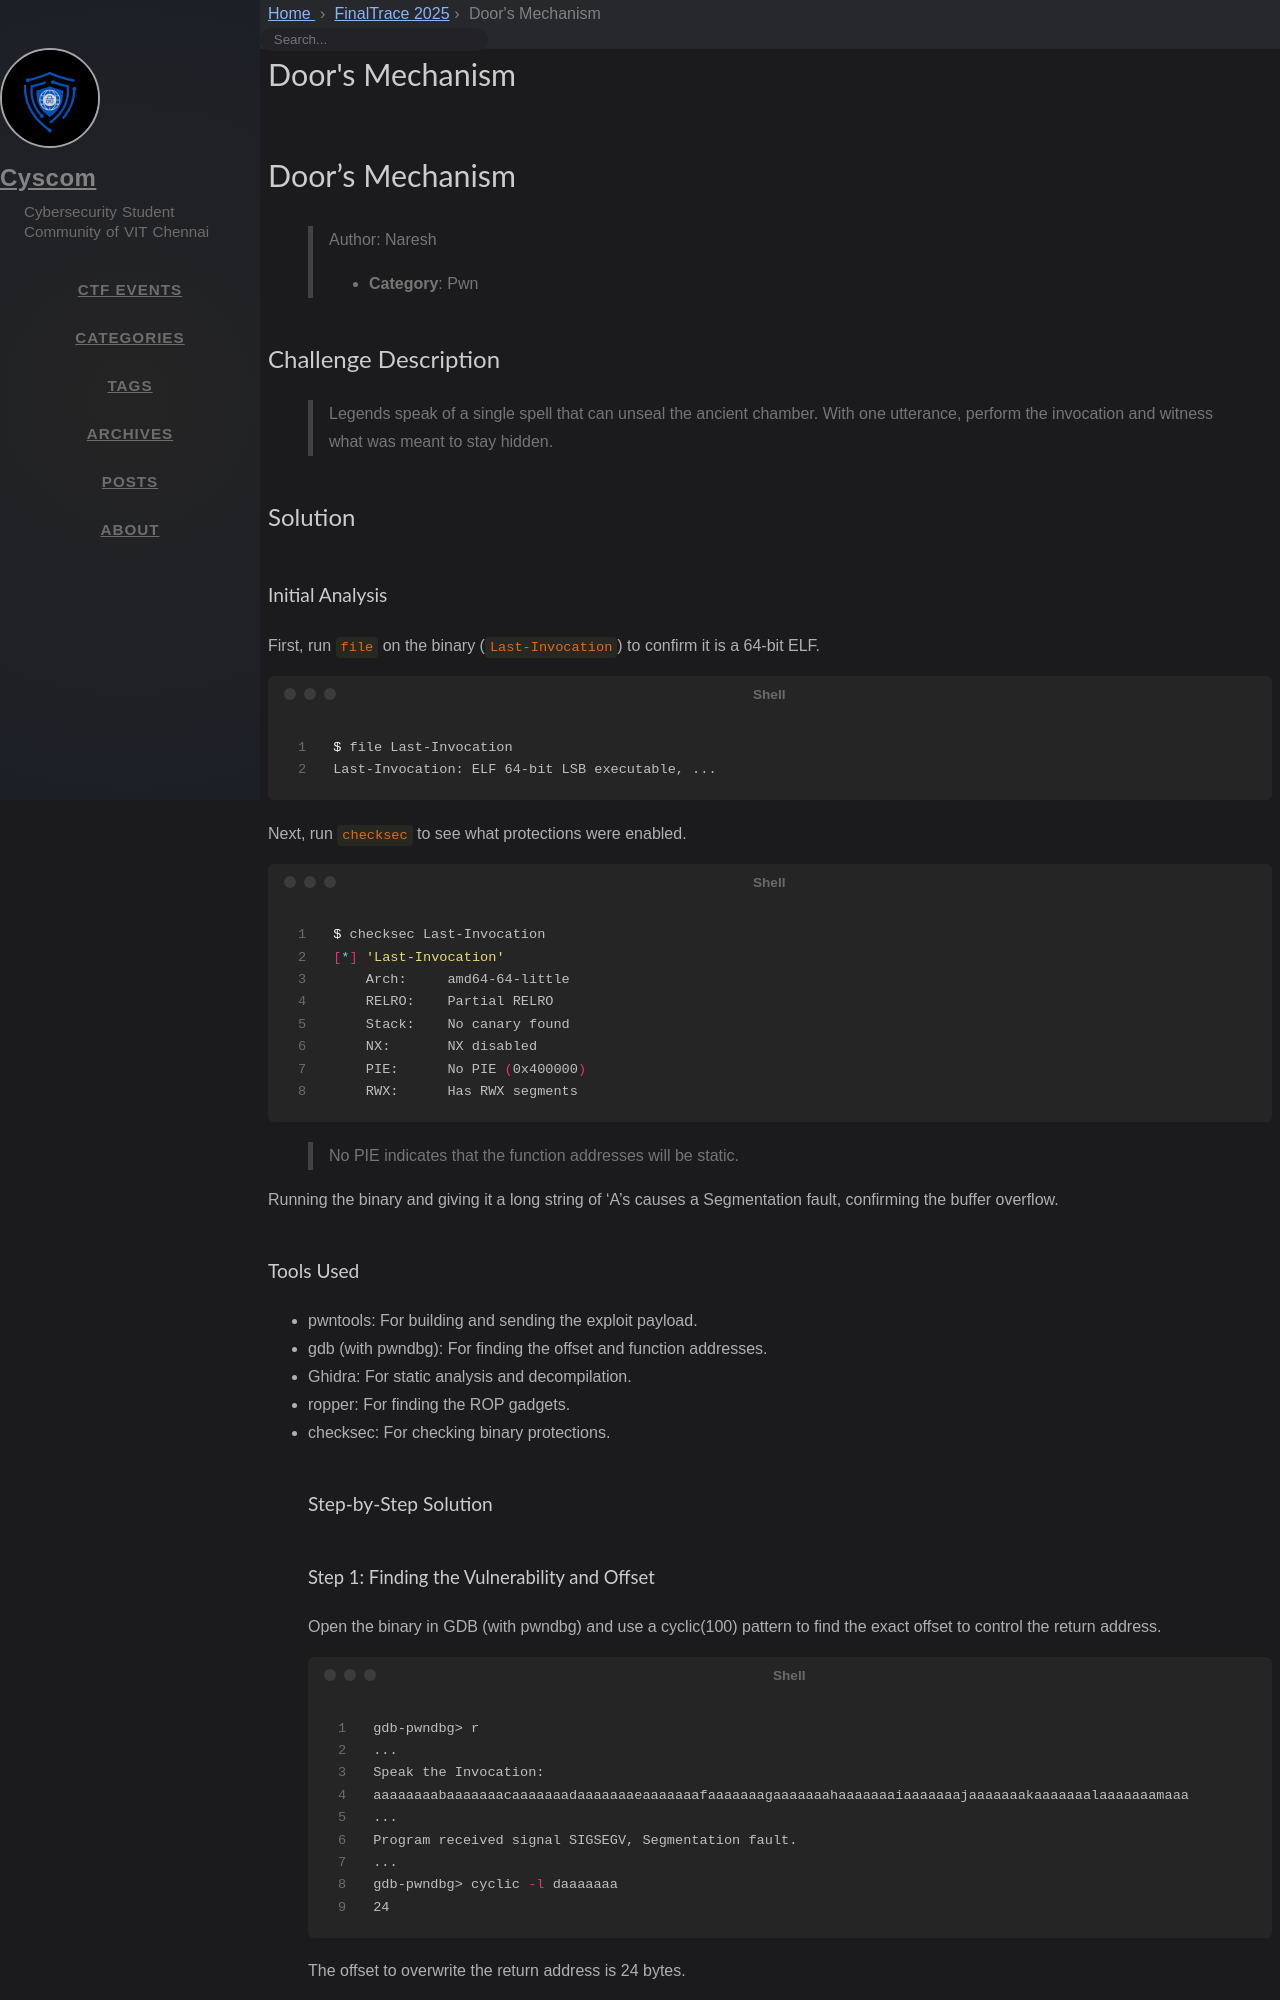

repository: cyscomvit/writeups · page: writeups/FinalTrace_2025/01-doors-mechanism.html · generator: jekyll

---
layout: writeup

title: Door's Mechanism
difficulty: Medium
points: 500
categories: [Pwn]
tags: []

flag: CYS{7h3_l45t_1nv0ca710n_ha5_b33n_5p0k3n_@789#!}
---

# Door's Mechanism

> Author: Naresh
- **Category**: Pwn


## Challenge Description
> Legends speak of a single spell that can unseal the ancient chamber. With one utterance, perform the invocation and witness what was meant to stay hidden.

## Solution

### Initial Analysis
First, run `file` on the binary (`Last-Invocation`) to confirm it is a 64-bit ELF. 
```bash
$ file Last-Invocation
Last-Invocation: ELF 64-bit LSB executable, ...
```

Next, run `checksec` to see what protections were enabled.

```bash
$ checksec Last-Invocation
[*] 'Last-Invocation'
    Arch:     amd64-64-little
    RELRO:    Partial RELRO
    Stack:    No canary found
    NX:       NX disabled
    PIE:      No PIE (0x400000)
    RWX:      Has RWX segments
```
>No PIE indicates that the function addresses will be static.

Running the binary and giving it a long string of 'A's causes a Segmentation fault, confirming the buffer overflow.

### Tools Used
- pwntools: For building and sending the exploit payload.
- gdb (with pwndbg): For finding the offset and function addresses.
- Ghidra: For static analysis and decompilation.
- ropper: For finding the ROP gadgets.
- checksec: For checking binary protections.
### Step-by-Step Solution
